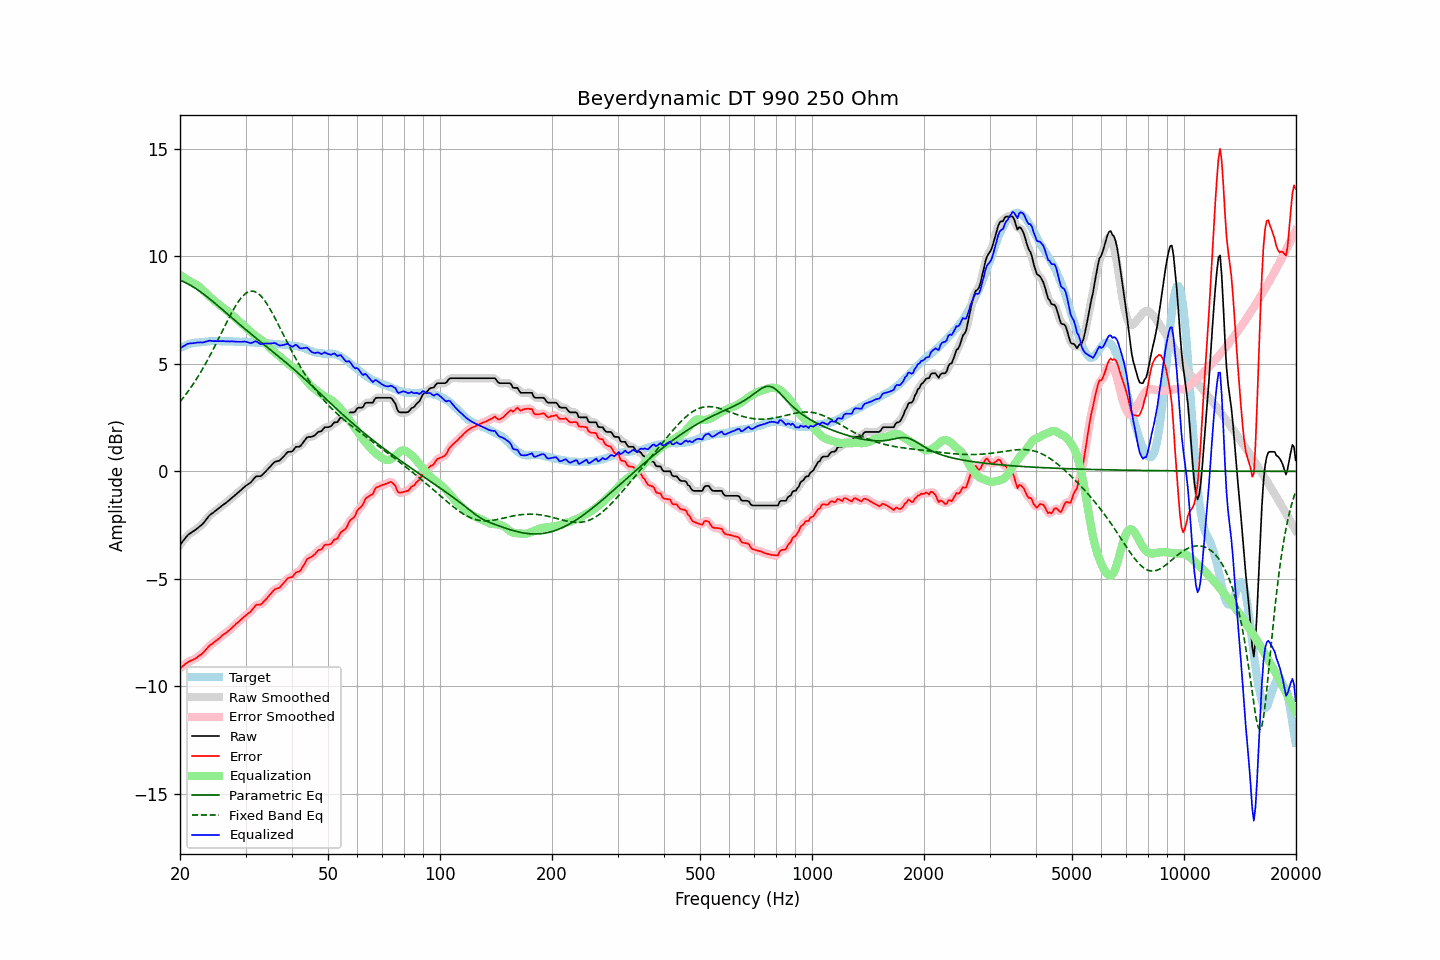

Source data for this figure (header and first rows):
frequency, raw, error, smoothed, error_smoothed, equalization, parametric_eq, fixed_band_eq, equalized_raw, equalized_smoothed, target
20.00, -3.42, -9.16, -3.42, -9.16, 9.14, 8.88, 3.24, 5.72, 5.72, 5.74
20.20, -3.33, -9.11, -3.32, -9.10, 9.09, 8.86, 3.33, 5.76, 5.77, 5.78
20.40, -3.23, -9.04, -3.22, -9.04, 9.04, 8.83, 3.42, 5.81, 5.82, 5.81
20.61, -3.14, -8.98, -3.13, -8.98, 8.99, 8.79, 3.52, 5.85, 5.86, 5.84
20.81, -3.04, -8.92, -3.04, -8.92, 8.94, 8.76, 3.62, 5.91, 5.90, 5.88
21.02, -2.96, -8.88, -2.96, -8.87, 8.89, 8.72, 3.72, 5.94, 5.93, 5.92
21.23, -2.90, -8.83, -2.90, -8.83, 8.85, 8.68, 3.82, 5.95, 5.95, 5.93
21.44, -2.85, -8.80, -2.85, -8.80, 8.80, 8.64, 3.93, 5.95, 5.95, 5.95
21.66, -2.80, -8.77, -2.80, -8.76, 8.76, 8.59, 4.04, 5.96, 5.96, 5.97
21.87, -2.75, -8.73, -2.75, -8.73, 8.72, 8.54, 4.15, 5.97, 5.97, 5.98
22.09, -2.70, -8.69, -2.69, -8.68, 8.68, 8.49, 4.26, 5.98, 5.98, 5.99
22.31, -2.64, -8.63, -2.64, -8.63, 8.63, 8.44, 4.38, 6.00, 5.99, 5.99
22.54, -2.58, -8.58, -2.58, -8.58, 8.58, 8.39, 4.50, 6.00, 6.00, 6.00
22.76, -2.52, -8.53, -2.52, -8.53, 8.51, 8.34, 4.63, 6.00, 5.99, 6.01
22.99, -2.46, -8.47, -2.45, -8.46, 8.45, 8.28, 4.76, 5.99, 6.00, 6.01
23.22, -2.37, -8.39, -2.37, -8.39, 8.37, 8.23, 4.89, 6.01, 6.01, 6.02
23.45, -2.27, -8.30, -2.27, -8.30, 8.30, 8.17, 5.02, 6.03, 6.03, 6.03
23.69, -2.18, -8.22, -2.17, -8.21, 8.23, 8.11, 5.16, 6.05, 6.06, 6.04
23.92, -2.08, -8.13, -2.09, -8.14, 8.16, 8.05, 5.30, 6.08, 6.07, 6.05
24.16, -2.01, -8.07, -2.01, -8.07, 8.09, 7.99, 5.44, 6.08, 6.07, 6.06
24.40, -1.96, -8.03, -1.95, -8.01, 8.02, 7.93, 5.58, 6.06, 6.07, 6.07
24.65, -1.90, -7.96, -1.90, -7.96, 7.96, 7.87, 5.73, 6.06, 6.06, 6.06
24.89, -1.84, -7.90, -1.84, -7.90, 7.89, 7.80, 5.87, 6.06, 6.05, 6.06
25.14, -1.79, -7.85, -1.78, -7.84, 7.84, 7.74, 6.02, 6.05, 6.05, 6.06
25.39, -1.73, -7.79, -1.73, -7.78, 7.78, 7.68, 6.17, 6.05, 6.05, 6.06
25.65, -1.67, -7.73, -1.67, -7.72, 7.72, 7.61, 6.32, 6.05, 6.06, 6.06
25.91, -1.61, -7.65, -1.61, -7.66, 7.66, 7.55, 6.48, 6.06, 6.06, 6.04
26.16, -1.55, -7.60, -1.55, -7.60, 7.61, 7.48, 6.63, 6.06, 6.05, 6.05
26.43, -1.50, -7.55, -1.49, -7.54, 7.55, 7.42, 6.78, 6.05, 6.05, 6.05
26.69, -1.44, -7.49, -1.44, -7.49, 7.48, 7.35, 6.93, 6.05, 6.05, 6.05
26.96, -1.38, -7.43, -1.38, -7.43, 7.42, 7.29, 7.07, 6.04, 6.04, 6.05
27.23, -1.32, -7.37, -1.31, -7.36, 7.36, 7.22, 7.22, 6.04, 6.04, 6.05
27.50, -1.25, -7.30, -1.25, -7.30, 7.30, 7.16, 7.36, 6.05, 6.04, 6.05
27.77, -1.19, -7.23, -1.19, -7.23, 7.23, 7.10, 7.49, 6.04, 6.04, 6.04
28.05, -1.13, -7.17, -1.12, -7.16, 7.16, 7.03, 7.62, 6.03, 6.04, 6.04
28.33, -1.06, -7.08, -1.06, -7.09, 7.09, 6.97, 7.75, 6.04, 6.03, 6.02
28.62, -1.00, -7.03, -1.00, -7.02, 7.02, 6.90, 7.86, 6.03, 6.03, 6.03
28.90, -0.93, -6.96, -0.93, -6.96, 6.96, 6.84, 7.97, 6.03, 6.03, 6.03
29.19, -0.87, -6.89, -0.86, -6.89, 6.89, 6.78, 8.06, 6.02, 6.03, 6.02
29.48, -0.80, -6.83, -0.80, -6.82, 6.83, 6.71, 8.15, 6.03, 6.03, 6.03
29.78, -0.73, -6.76, -0.73, -6.76, 6.77, 6.65, 8.22, 6.04, 6.04, 6.03
30.08, -0.67, -6.70, -0.67, -6.70, 6.70, 6.59, 8.28, 6.03, 6.03, 6.03
30.38, -0.62, -6.63, -0.62, -6.64, 6.63, 6.52, 8.33, 6.01, 6.01, 6.01
30.68, -0.57, -6.58, -0.57, -6.58, 6.55, 6.46, 8.36, 5.98, 5.98, 6.01
30.99, -0.52, -6.52, -0.51, -6.51, 6.48, 6.40, 8.38, 5.96, 5.98, 6.00
31.30, -0.43, -6.43, -0.42, -6.42, 6.42, 6.34, 8.38, 5.99, 5.99, 6.00
31.61, -0.34, -6.34, -0.34, -6.33, 6.36, 6.28, 8.37, 6.02, 6.02, 6.00
31.93, -0.25, -6.23, -0.27, -6.25, 6.30, 6.22, 8.34, 6.05, 6.04, 5.98
32.24, -0.23, -6.20, -0.24, -6.21, 6.25, 6.16, 8.30, 6.02, 6.02, 5.97
32.57, -0.23, -6.20, -0.23, -6.20, 6.20, 6.09, 8.25, 5.97, 5.97, 5.97
32.89, -0.23, -6.20, -0.21, -6.18, 6.15, 6.03, 8.18, 5.92, 5.94, 5.97
33.22, -0.18, -6.15, -0.17, -6.14, 6.10, 5.97, 8.10, 5.92, 5.93, 5.97
33.55, -0.10, -6.06, -0.11, -6.07, 6.04, 5.91, 8.01, 5.94, 5.93, 5.96
33.89, -0.03, -5.99, -0.03, -5.99, 5.98, 5.85, 7.91, 5.95, 5.95, 5.96
34.23, 0.05, -5.91, 0.05, -5.90, 5.90, 5.79, 7.80, 5.95, 5.95, 5.96
34.57, 0.13, -5.82, 0.13, -5.82, 5.82, 5.73, 7.68, 5.95, 5.95, 5.95
34.92, 0.21, -5.73, 0.21, -5.73, 5.74, 5.67, 7.55, 5.95, 5.95, 5.94
35.27, 0.29, -5.65, 0.30, -5.64, 5.66, 5.61, 7.42, 5.95, 5.96, 5.94
35.62, 0.37, -5.56, 0.37, -5.56, 5.59, 5.55, 7.28, 5.96, 5.96, 5.93
35.97, 0.44, -5.48, 0.43, -5.50, 5.53, 5.49, 7.14, 5.97, 5.96, 5.92
... 635 more rows
